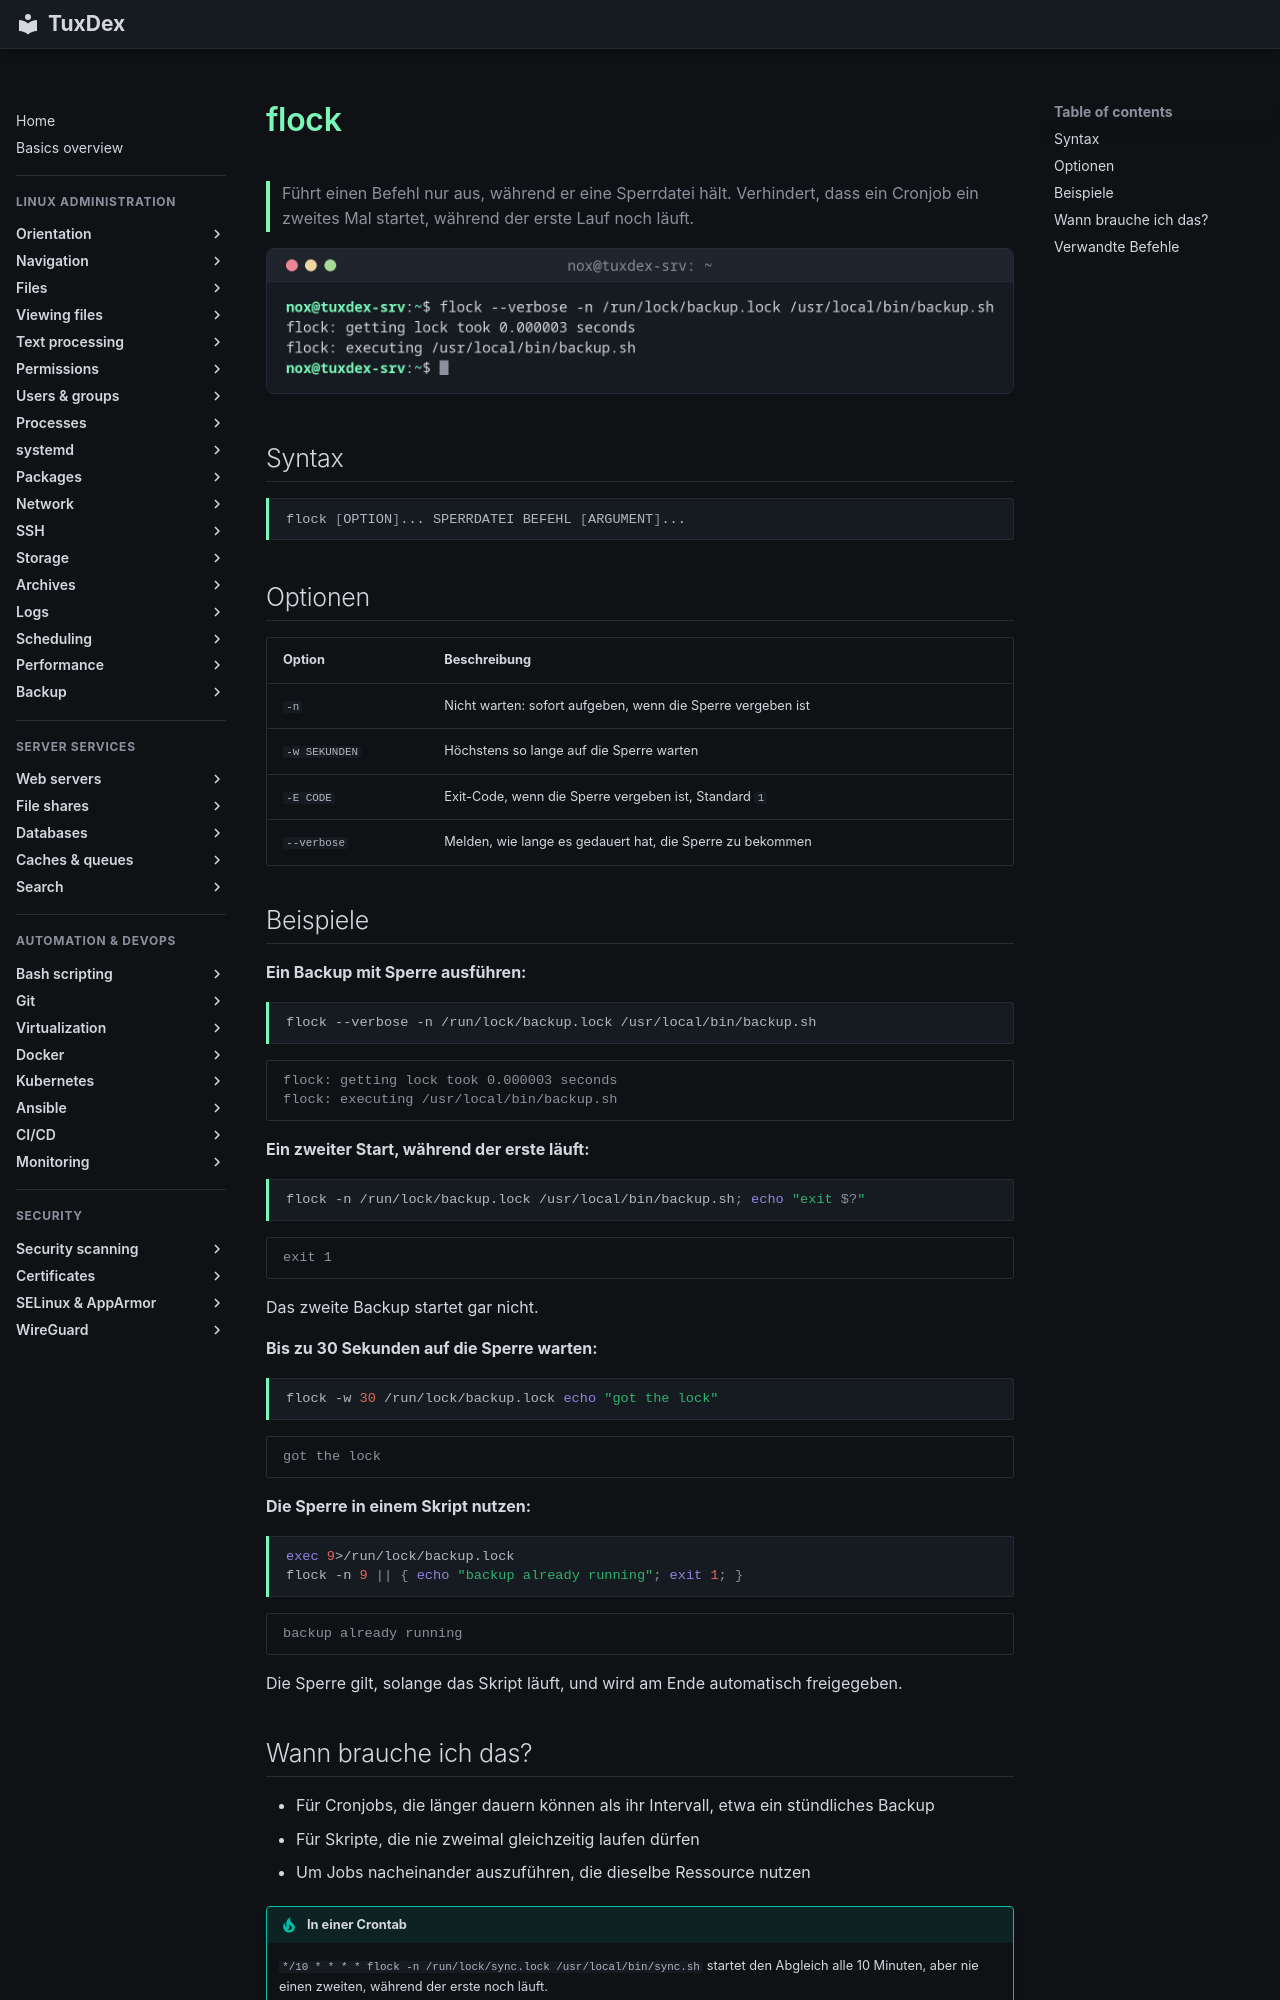

repository: Noxisan/tuxcodex · page: 16-scheduling/flock.de/index.html · generator: mkdocs

# flock

> Führt einen Befehl nur aus, während er eine Sperrdatei hält. Verhindert, dass ein Cronjob ein zweites Mal startet, während der erste Lauf noch läuft.

![flock output](../assets/screenshots/16-scheduling/flock.png)

## Syntax

```bash
flock [OPTION]... SPERRDATEI BEFEHL [ARGUMENT]...
```

## Optionen

| Option | Beschreibung |
|--------|--------------|
| `-n` | Nicht warten: sofort aufgeben, wenn die Sperre vergeben ist |
| `-w SEKUNDEN` | Höchstens so lange auf die Sperre warten |
| `-E CODE` | Exit-Code, wenn die Sperre vergeben ist, Standard `1` |
| `--verbose` | Melden, wie lange es gedauert hat, die Sperre zu bekommen |

## Beispiele

**Ein Backup mit Sperre ausführen:**

```bash
flock --verbose -n /run/lock/backup.lock /usr/local/bin/backup.sh
```

```text
flock: getting lock took 0.000003 seconds
flock: executing /usr/local/bin/backup.sh
```

**Ein zweiter Start, während der erste läuft:**

```bash
flock -n /run/lock/backup.lock /usr/local/bin/backup.sh; echo "exit $?"
```

```text
exit 1
```

Das zweite Backup startet gar nicht.

**Bis zu 30 Sekunden auf die Sperre warten:**

```bash
flock -w 30 /run/lock/backup.lock echo "got the lock"
```

```text
got the lock
```

**Die Sperre in einem Skript nutzen:**

```bash
exec 9>/run/lock/backup.lock
flock -n 9 || { echo "backup already running"; exit 1; }
```

```text
backup already running
```

Die Sperre gilt, solange das Skript läuft, und wird am Ende automatisch freigegeben.
